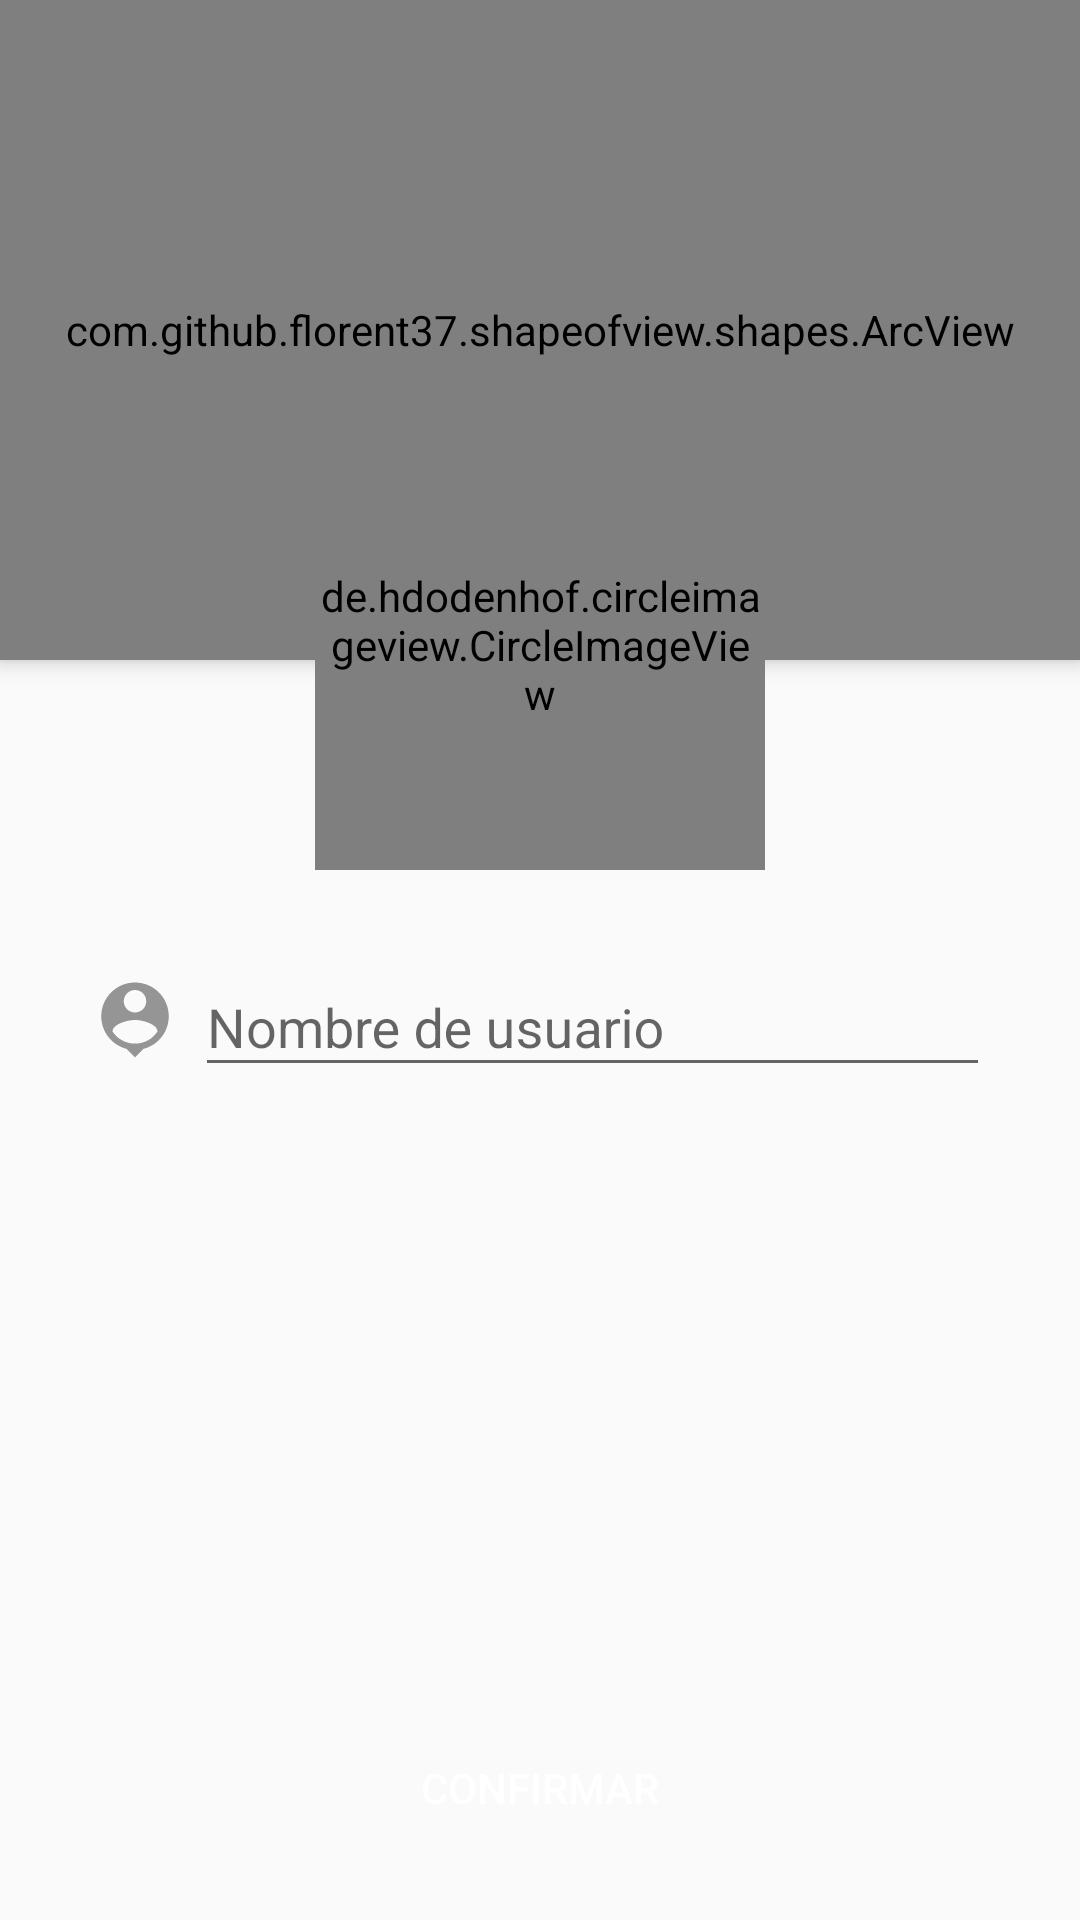

Android layout source for this screen:
<!-- AndroidManifest.xml: application theme AppTheme -->
<!-- res/layout/activity_complete_profile.xml -->
<?xml version="1.0" encoding="utf-8"?>
<androidx.coordinatorlayout.widget.CoordinatorLayout xmlns:android="http://schemas.android.com/apk/res/android"
    xmlns:app="http://schemas.android.com/apk/res-auto"
    xmlns:tools="http://schemas.android.com/tools"
    android:layout_width="match_parent"
    android:layout_height="match_parent"
    android:fitsSystemWindows="true"
    tools:context=".activities.RegisterActivity">

    <LinearLayout
        android:layout_width="match_parent"
        android:layout_height="match_parent"
        android:orientation="vertical">

        <com.github.florent37.shapeofview.shapes.ArcView
            android:layout_width="match_parent"
            android:layout_height="220dp"
            android:elevation="4dp"
            app:shape_arc_cropDirection="outside"
            app:shape_arc_height="20dp"
            app:shape_arc_position="bottom">

            <View
                android:layout_width="match_parent"
                android:layout_height="match_parent"
                android:background="@color/colorAccent"/>

            <TextView
                android:layout_width="match_parent"
                android:layout_height="match_parent"
                android:text="COMPLETA TU INFORMACIÓN"
                android:textColor="@color/colorWhite"
                android:textAlignment="center"
                android:gravity="center"
                android:textStyle="bold"
                android:textSize="22dp"
                android:layout_marginBottom="20dp"/>



        </com.github.florent37.shapeofview.shapes.ArcView>

        <LinearLayout
            android:layout_width="match_parent"
            android:layout_height="wrap_content"
            android:orientation="horizontal"
            android:layout_marginLeft="30dp"
            android:layout_marginRight="30dp"
            android:layout_marginTop="90dp">
            <ImageView
                android:layout_width="30dp"
                android:layout_height="30dp"
                android:src="@drawable/ic_person_pin"
                android:layout_marginTop="15dp"
                android:layout_marginRight="5dp"/>
            <com.google.android.material.textfield.TextInputLayout
                android:layout_width="match_parent"
                android:layout_height="wrap_content"
                >
                <com.google.android.material.textfield.TextInputEditText
                    android:id="@+id/textInputUsername"
                    android:layout_width="match_parent"
                    android:layout_height="wrap_content"
                    android:hint="Nombre de usuario"
                    android:inputType="textEmailAddress" />
            </com.google.android.material.textfield.TextInputLayout>
        </LinearLayout>


    </LinearLayout>


    <Button
        android:id="@+id/btnRegister"
        android:layout_width="match_parent"
        android:layout_height="wrap_content"
        android:text="CONFIRMAR"
        android:background="@drawable/rounded_button"
        android:backgroundTint="@color/colorAccent"
        android:layout_gravity="bottom"
        android:textColor="@color/colorWhite"
        android:layout_margin="20dp"/>

    <de.hdodenhof.circleimageview.CircleImageView
        android:layout_width="150dp"
        android:layout_height="150dp"
        android:src="@drawable/ic_person_grey"
        android:layout_gravity="top|center"
        android:layout_marginTop="140dp"
        app:civ_border_color="#eeeeee"
        app:civ_border_width="5dp"
        app:civ_circle_background_color="@color/colorWhite"/>

</androidx.coordinatorlayout.widget.CoordinatorLayout>
<!-- resources referenced by this layout -->
<resources>
  <color name="colorAccent">#E2E62C33</color>
  <color name="colorWhite">#ffffff</color>
  <!-- drawable ic_person_pin (drawable) -->
  <vector android:height="50dp" android:tint="#959595"
      android:viewportHeight="24" android:viewportWidth="24"
      android:width="50dp" xmlns:android="http://schemas.android.com/apk/res/android">
      <path android:fillColor="@android:color/white" android:pathData="M12,2c-4.97,0 -9,4.03 -9,9 0,4.17 2.84,7.67 6.69,8.69L12,22l2.31,-2.31C18.16,18.67 21,15.17 21,11c0,-4.97 -4.03,-9 -9,-9zM12,4c1.66,0 3,1.34 3,3s-1.34,3 -3,3 -3,-1.34 -3,-3 1.34,-3 3,-3zM12,18.3c-2.5,0 -4.71,-1.28 -6,-3.22 0.03,-1.99 4,-3.08 6,-3.08 1.99,0 5.97,1.09 6,3.08 -1.29,1.94 -3.5,3.22 -6,3.22z"/>
  </vector>
  <style name="AppTheme" parent="Theme.AppCompat.Light.NoActionBar">
          
          <item name="colorPrimary">@color/colorPrimary</item>
          <item name="colorPrimaryDark">@color/colorPrimaryDark</item>
          <item name="colorAccent">@color/colorAccent</item>
      </style>
  <color name="colorPrimary">#FFFFFF</color>
  <color name="colorPrimaryDark">#E2E62C33</color>
</resources>
